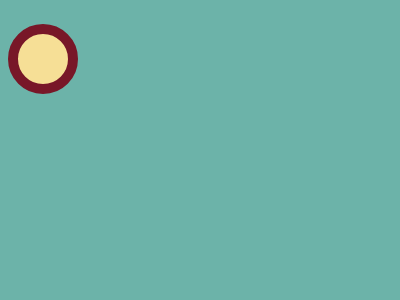

Write a web page that renders exactly this picture using CSS.

<!DOCTYPE html>
<html lang="en">
<head>
  <meta charset="UTF-8">
  <meta name="viewport" content="width=device-width, initial-scale=1.0">
  <title>Document</title>
</head>
<body>
  <p>
  <p>
  <p>
    <style>
      * {
        background: var(--b, #6CB3A9);
  
        p {
          position: fixed;
          padding: 100;
          margin: 42 92;
          --b: linear-gradient(#D25B70 50%, #fff 0);
          border-radius: var(--r, 50%);
  
          +p {
            --r: 0;
            padding: 10 100;
            margin: 132 92;
            --b: linear-gradient(90deg, #6CB3A9 10px, #781728 0 190px, #6CB3A9 0);
  
            +p {
              --r: 50%;
              --b: #F6DF96;
              padding: 25px;
              margin: 107 157;
              border: 10px solid#781728;
            }
          }
        }
      }
    </style>
</style>
</body>
</html>